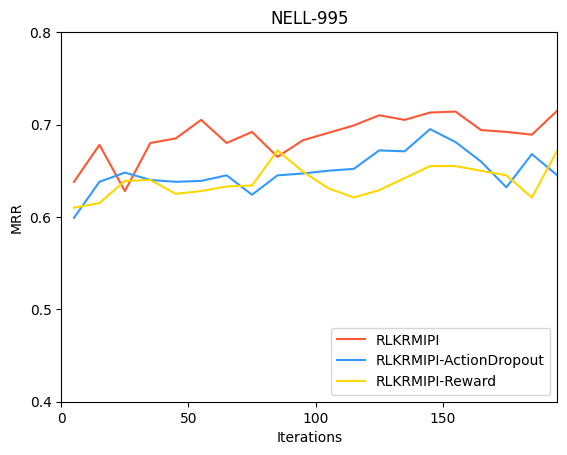

This figure's Python source:
import matplotlib.pyplot as plt

from matplotlib.font_manager import findSystemFonts

# 获取可用字体列表
available_fonts = findSystemFonts()

# 打印可用字体列表
for font in available_fonts:
    print(font)

# 设置中文字体为宋体，英文字体为新罗马
plt.rcParams['font.sans-serif'] = ['SimHei']  # 中文字体设置为宋体
plt.rcParams['font.family'] = 'Times New Roman'  # 英文字体设置为新罗马字体
plt.rcParams['axes.unicode_minus'] = False  # 解决负号显示问题

# 迭代次数
iterations = [i for i in range(5, 201, 10)]

# 模型A的MRR值
mrr_model_A = [0.638, 0.678, 0.628, 0.680, 0.685, 0.705, 0.680, 0.692, 0.665, 0.683, 0.691, 0.699, 0.710, 0.705, 0.713,
               0.714, 0.694, 0.692, 0.689, 0.715]

mrr_model_B = [0.599, 0.638, 0.648, 0.640, 0.638, 0.639, 0.645, 0.624, 0.645, 0.647, 0.650, 0.652, 0.672, 0.671, 0.695,
               0.681, 0.660, 0.632, 0.668, 0.645]

mrr_model_C = [0.610, 0.615, 0.639, 0.640, 0.625, 0.628, 0.633, 0.634, 0.672, 0.649, 0.631, 0.621, 0.629, 0.642, 0.655,
               0.655, 0.650, 0.645, 0.621, 0.672]

# 绘制MRR随迭代次数变化的图表
plt.plot(iterations[:len(mrr_model_A)], mrr_model_A, color='#FF5733', label='RLKRMIPI')  # 模型A的折线，红色
plt.plot(iterations[:len(mrr_model_B)], mrr_model_B, color='#3399FF', label='RLKRMIPI-ActionDropout')  # 模型B的折线，绿色虚线
plt.plot(iterations[:len(mrr_model_C)], mrr_model_C, color='#FFD700', label='RLKRMIPI-Reward')  # 模型C的折线，蓝色点划线

plt.title('NELL-995')
# plt.xlabel('迭代次数')
plt.xlabel('Iterations')
plt.ylabel('MRR')
plt.legend()  # 添加图例
plt.xticks(ticks=range(0, 201, 50))  # 设置x轴刻度，每隔50个单位显示一个刻度
plt.yticks(ticks=[0.4, 0.5, 0.6, 0.7, 0.8])  # 设置y轴刻度，只显示指定刻度
plt.grid(False)  # 移除网格线
plt.xlim(0, 200)  # 设置x轴范围
plt.xlim(0, iterations[-1])  # 设置x轴范围为最后一个迭代次数
# 将图例放在右下角
plt.legend(loc='lower right')

# 保存图像到D盘
plt.savefig('./NELL-995_Pic.png')
plt.show()
